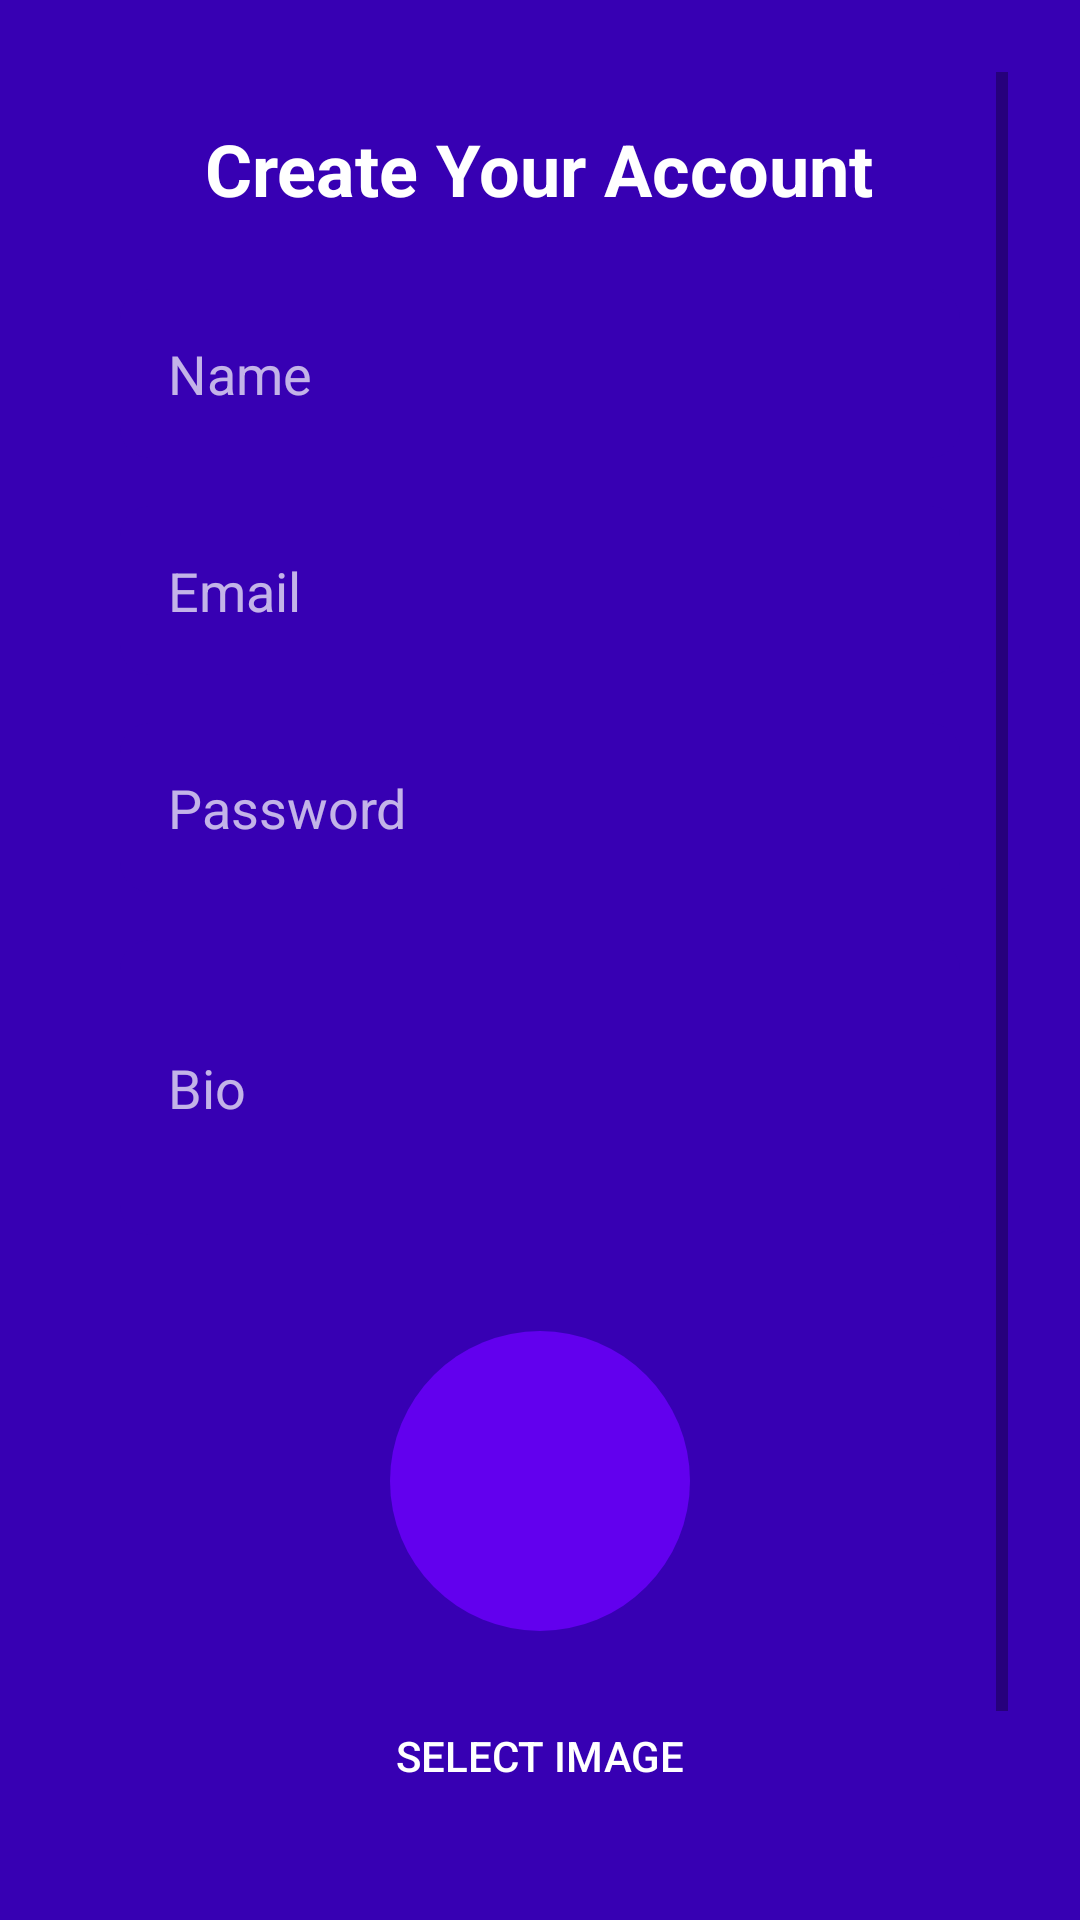

Android layout source for this screen:
<!-- AndroidManifest.xml: application theme AppTheme -->
<!-- res/layout/activity_register.xml -->
<ScrollView xmlns:android="http://schemas.android.com/apk/res/android"
    android:layout_width="match_parent"
    android:layout_height="match_parent"
    android:fillViewport="true"
    android:background="@color/registerBackground"
    android:padding="24dp">

    <LinearLayout
        android:layout_width="match_parent"
        android:layout_height="wrap_content"
        android:orientation="vertical"
        android:padding="16dp"
        android:background="@drawable/register_form_background"
        android:gravity="center"
        android:elevation="4dp"
        android:paddingBottom="24dp">

        <TextView
            android:id="@+id/registerTitle"
            android:layout_width="wrap_content"
            android:layout_height="wrap_content"
            android:text="Create Your Account"
            android:textSize="24sp"
            android:textStyle="bold"
            android:textColor="@color/white"
            android:layout_gravity="center"
            android:layout_marginBottom="24dp"
            android:gravity="center" />

        <EditText
            android:id="@+id/nameEditText"
            style="@style/RegisterEditText"
            android:layout_width="match_parent"
            android:layout_height="wrap_content"
            android:hint="Name"
            android:layout_marginBottom="16dp" />

        <EditText
            android:id="@+id/emailEditText"
            style="@style/RegisterEditText"
            android:layout_width="match_parent"
            android:layout_height="wrap_content"
            android:hint="Email"
            android:inputType="textEmailAddress"
            android:layout_marginBottom="16dp" />

        <EditText
            android:id="@+id/passwordEditText"
            style="@style/RegisterEditText"
            android:layout_width="match_parent"
            android:layout_height="wrap_content"
            android:hint="Password"
            android:inputType="textPassword"
            android:layout_marginBottom="16dp" />

        <EditText
            android:id="@+id/bioEditText"
            style="@style/RegisterEditText"
            android:layout_width="match_parent"
            android:layout_height="wrap_content"
            android:hint="Bio"
            android:inputType="textMultiLine"
            android:lines="3"
            android:layout_marginBottom="16dp" />

        <ImageView
            android:id="@+id/profileImageView"
            android:layout_width="100dp"
            android:layout_height="100dp"
            android:layout_gravity="center"
            android:contentDescription="Profile Picture"
            android:src="@drawable/ic_launcher_background"
            android:layout_marginTop="16dp"
            android:layout_marginBottom="16dp"
            android:background="@drawable/imageview_background" />

        <Button
            android:id="@+id/selectImageButton"
            style="@style/RegisterButton"
            android:layout_width="match_parent"
            android:layout_height="wrap_content"
            android:text="Select Image"
            android:layout_marginBottom="16dp" />

        <Button
            android:id="@+id/registerButton"
            style="@style/RegisterButton"
            android:layout_width="match_parent"
            android:layout_height="wrap_content"
            android:text="Register" />
    </LinearLayout>
</ScrollView>
<!-- resources referenced by this layout -->
<resources>
  <color name="registerBackground">#3700B3</color>
  <color name="white">#FFFFFFFF</color>
  <!-- drawable imageview_background (drawable) -->
  <shape xmlns:android="http://schemas.android.com/apk/res/android">
      <solid android:color="@color/colorPrimary" />
      <corners android:radius="50dp" />
      <padding
          android:left="10dp"
          android:top="10dp"
          android:right="10dp"
          android:bottom="10dp" />
  </shape>
  <style name="RegisterButton">
          <item name="android:background">?attr/selectableItemBackground</item>
          <item name="android:textColor">@color/white</item>
          <item name="android:padding">16dp</item>
          <item name="android:backgroundTint">@color/colorPrimary</item>
          <item name="android:buttonCornerRadius">50dp</item>
          <item name="android:fontFamily">sans-serif-medium</item>
      </style>
  <style name="RegisterEditText" parent="LoginEditText" />
  <style name="AppTheme" parent="Theme.AppCompat.Light.DarkActionBar">
          
          <item name="colorPrimary">@color/colorPrimary</item>
          <item name="colorPrimaryDark">@color/colorPrimaryDark</item>
          <item name="colorAccent">@color/colorAccent</item>
      </style>
  <color name="colorPrimary">#6200EE</color>
  <style name="LoginEditText">
          <item name="android:background">@drawable/edittext_background</item>
          <item name="android:textColor">@color/white</item>
          <item name="android:textColorHint">@color/whiteHint</item>
          <item name="android:padding">16dp</item>
          <item name="android:layout_marginBottom">16dp</item>
      </style>
  <color name="colorPrimaryDark">#3700B3</color>
  <color name="colorAccent">#03DAC5</color>
  <!-- drawable edittext_background (drawable) -->
  <shape xmlns:android="http://schemas.android.com/apk/res/android">
      <solid android:color="@color/colorPrimaryDark" />
      <corners android:radius="10dp" />
      <padding
          android:left="10dp"
          android:top="10dp"
          android:right="10dp"
          android:bottom="10dp" />
  </shape>
  <color name="whiteHint">#B3FFFFFF</color>
</resources>
